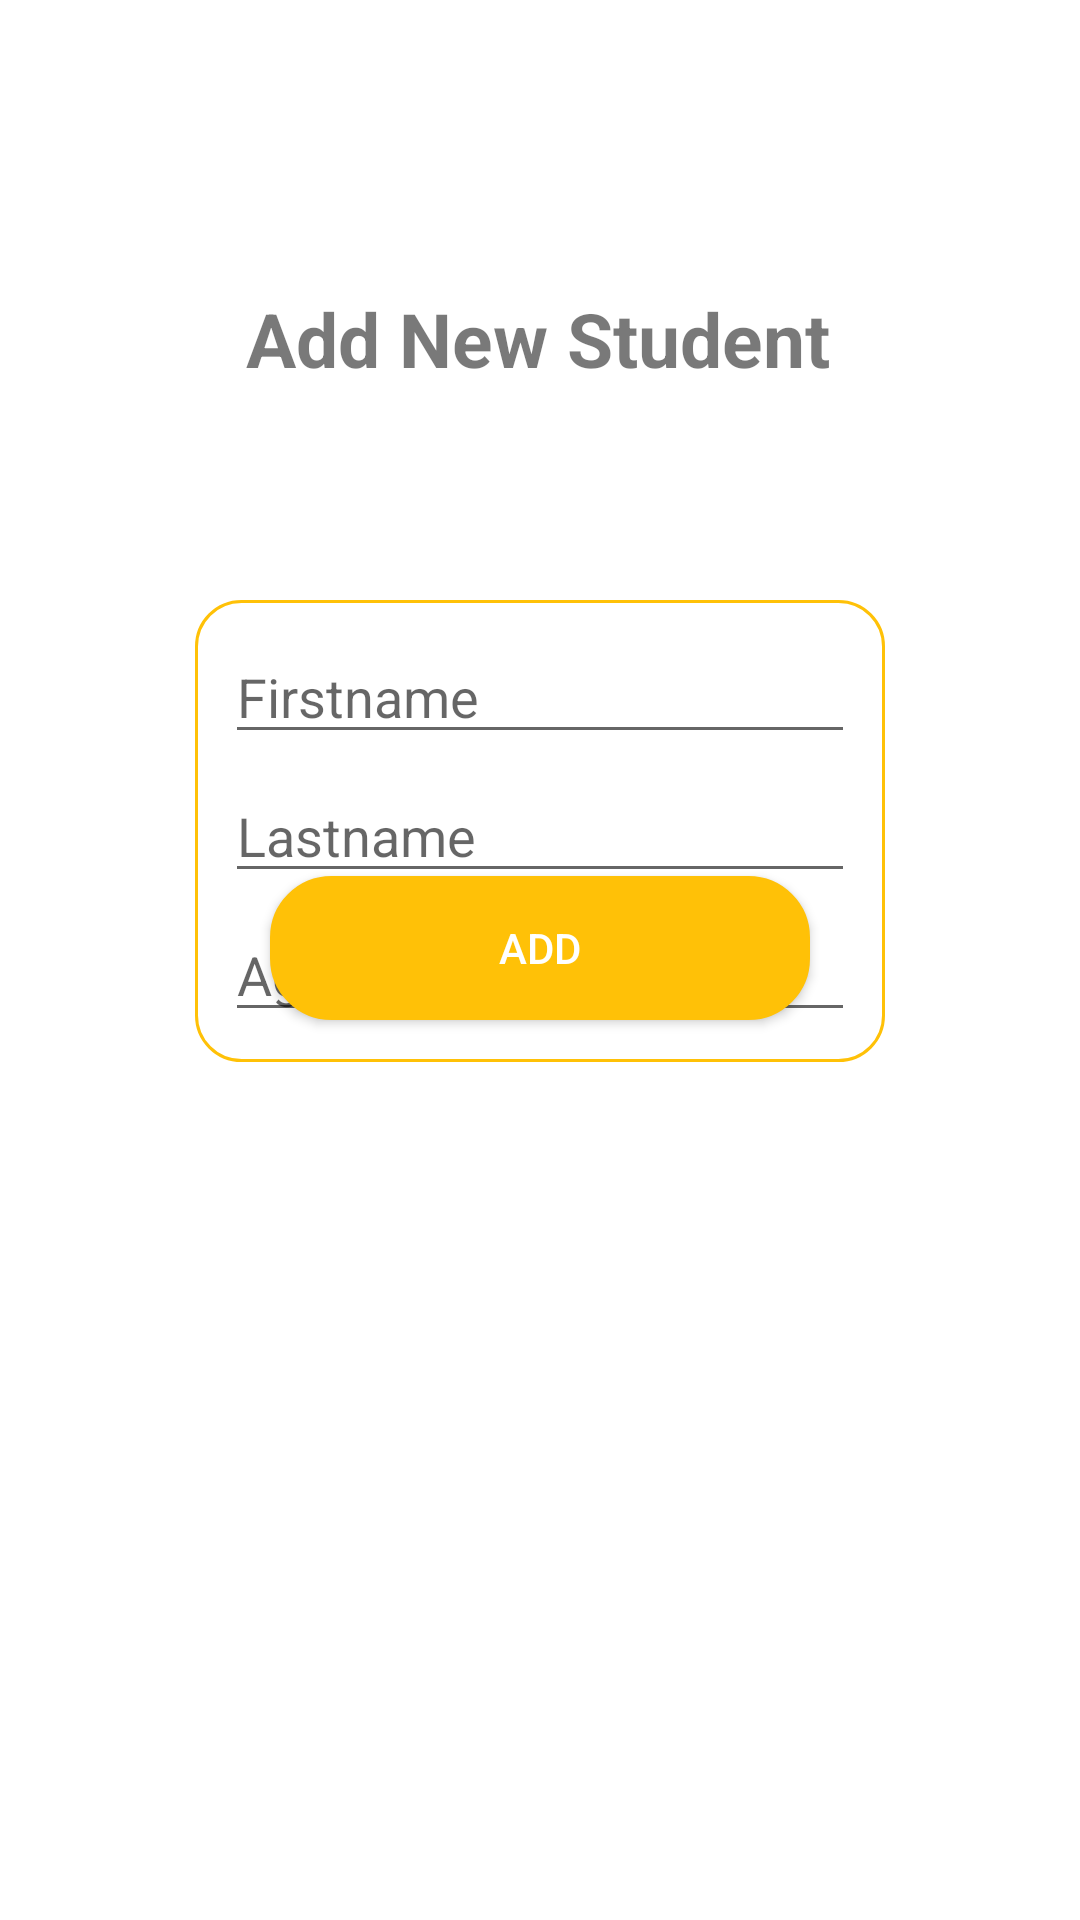

Here is an Android app screen rendered from its layout file. Give the layout XML and the strings, colors and styles it references.
<!-- AndroidManifest.xml: application theme Theme.Roomdatabase -->
<!-- res/layout/fragment_addfragment.xml -->
<?xml version="1.0" encoding="utf-8"?>
<androidx.constraintlayout.widget.ConstraintLayout xmlns:android="http://schemas.android.com/apk/res/android"
    xmlns:app="http://schemas.android.com/apk/res-auto"
    xmlns:tools="http://schemas.android.com/tools"
    android:layout_width="match_parent"
    android:layout_height="match_parent"
    tools:context=".fragments.Add.AddFragment">

    <LinearLayout
        android:layout_width="wrap_content"
        android:layout_height="wrap_content"
        android:layout_marginTop="200dp"
        android:background="@drawable/custombackground"
        android:orientation="vertical"
        android:padding="10dp"
        app:layout_constraintEnd_toEndOf="parent"
        app:layout_constraintHorizontal_bias="0.5"
        app:layout_constraintStart_toStartOf="parent"
        app:layout_constraintTop_toTopOf="parent">


        <EditText
            android:id="@+id/etfirstname"
            android:layout_width="wrap_content"
            android:layout_height="wrap_content"
            android:ems="10"
            android:hint="Firstname"
            android:textColor="#86000000"
            android:inputType="textPersonName"
            app:layout_constraintStart_toStartOf="parent"
            app:layout_constraintTop_toTopOf="parent" />

        <EditText
            android:id="@+id/etlastname"
            android:layout_width="wrap_content"
            android:layout_height="wrap_content"
            android:layout_marginTop="5dp"
            android:ems="10"
            android:textColor="#86000000"
            android:hint="Lastname"
            android:inputType="textPersonName"
            app:layout_constraintStart_toStartOf="parent"
            app:layout_constraintTop_toTopOf="parent" />

        <EditText
            android:id="@+id/etage"
            android:layout_width="wrap_content"
            android:layout_height="wrap_content"
            android:layout_marginTop="5dp"
            android:textColor="#86000000"
            android:ems="10"
            android:hint="Age"
            android:inputType="number"
            app:layout_constraintStart_toStartOf="parent"
            app:layout_constraintTop_toTopOf="parent"
            tools:ignore="HardcodedText" />


    </LinearLayout>


    <android.widget.Button
        android:id="@+id/btadd"
        android:layout_width="match_parent"
        android:layout_height="wrap_content"
        android:layout_marginHorizontal="90dp"
        android:layout_marginBottom="300dp"
        android:background="@drawable/custombutton"
        android:text="Add"
        android:textColor="@color/white"
        app:backgroundTint="@color/yellow"
        app:layout_constraintBottom_toBottomOf="parent"
        app:layout_constraintEnd_toEndOf="parent"
        app:layout_constraintHorizontal_bias="0.883"
        app:layout_constraintStart_toStartOf="parent" />

    <TextView
        android:id="@+id/textView2"
        android:layout_width="wrap_content"
        android:layout_height="wrap_content"
        android:layout_marginTop="96dp"
        android:text="Add New Student"
        android:textColor="#86000000"
        android:textSize="25sp"
        android:textStyle="bold"
        app:layout_constraintEnd_toEndOf="parent"
        app:layout_constraintHorizontal_bias="0.496"
        app:layout_constraintStart_toStartOf="parent"
        app:layout_constraintTop_toTopOf="parent" />
</androidx.constraintlayout.widget.ConstraintLayout>
<!-- resources referenced by this layout -->
<resources>
  <!-- drawable custombackground (drawable) -->
  <?xml version="1.0" encoding="utf-8"?>
  <selector xmlns:android="http://schemas.android.com/apk/res/android">
      <item android:state_enabled="true">
          <shape android:shape="rectangle">
              <corners android:radius="15dp" />
              <stroke android:color="#FFC107"
                  android:width="1dp"/>
          </shape>
      </item>
  </selector>
  <!-- drawable custombutton (drawable) -->
  <?xml version="1.0" encoding="utf-8"?>
  <selector xmlns:android="http://schemas.android.com/apk/res/android">
      <item android:state_enabled="true">
          <shape android:shape="rectangle">
              <solid android:color="#FFC107"/>
              <corners android:radius="20dp" />
              <stroke android:color="#FFC107"
                  android:width="1dp"/>
          </shape>
      </item>
  
  </selector>
  <style name="Theme.Roomdatabase" parent="Theme.MaterialComponents.Light.DarkActionBar">
          
          <item name="colorPrimary">@color/yellow</item>
          <item name="colorPrimaryVariant">@color/yellow</item>
          <item name="colorOnPrimary">@color/white</item>
          
          <item name="colorSecondary">@color/yellow</item>
          <item name="colorSecondaryVariant">@color/teal_700</item>
          <item name="colorOnSecondary">@color/black</item>
          
          <item name="android:statusBarColor" tools:targetApi="l">@color/yellow</item>
          
      </style>
  <!-- not gathered from this repository: default colours our renderer supplied (Android Studio template values) -->
  <color name="teal_700">#FF018786</color>
  <color name="black">#FF000000</color>
  <color name="white">#FFFFFFFF</color>
</resources>
